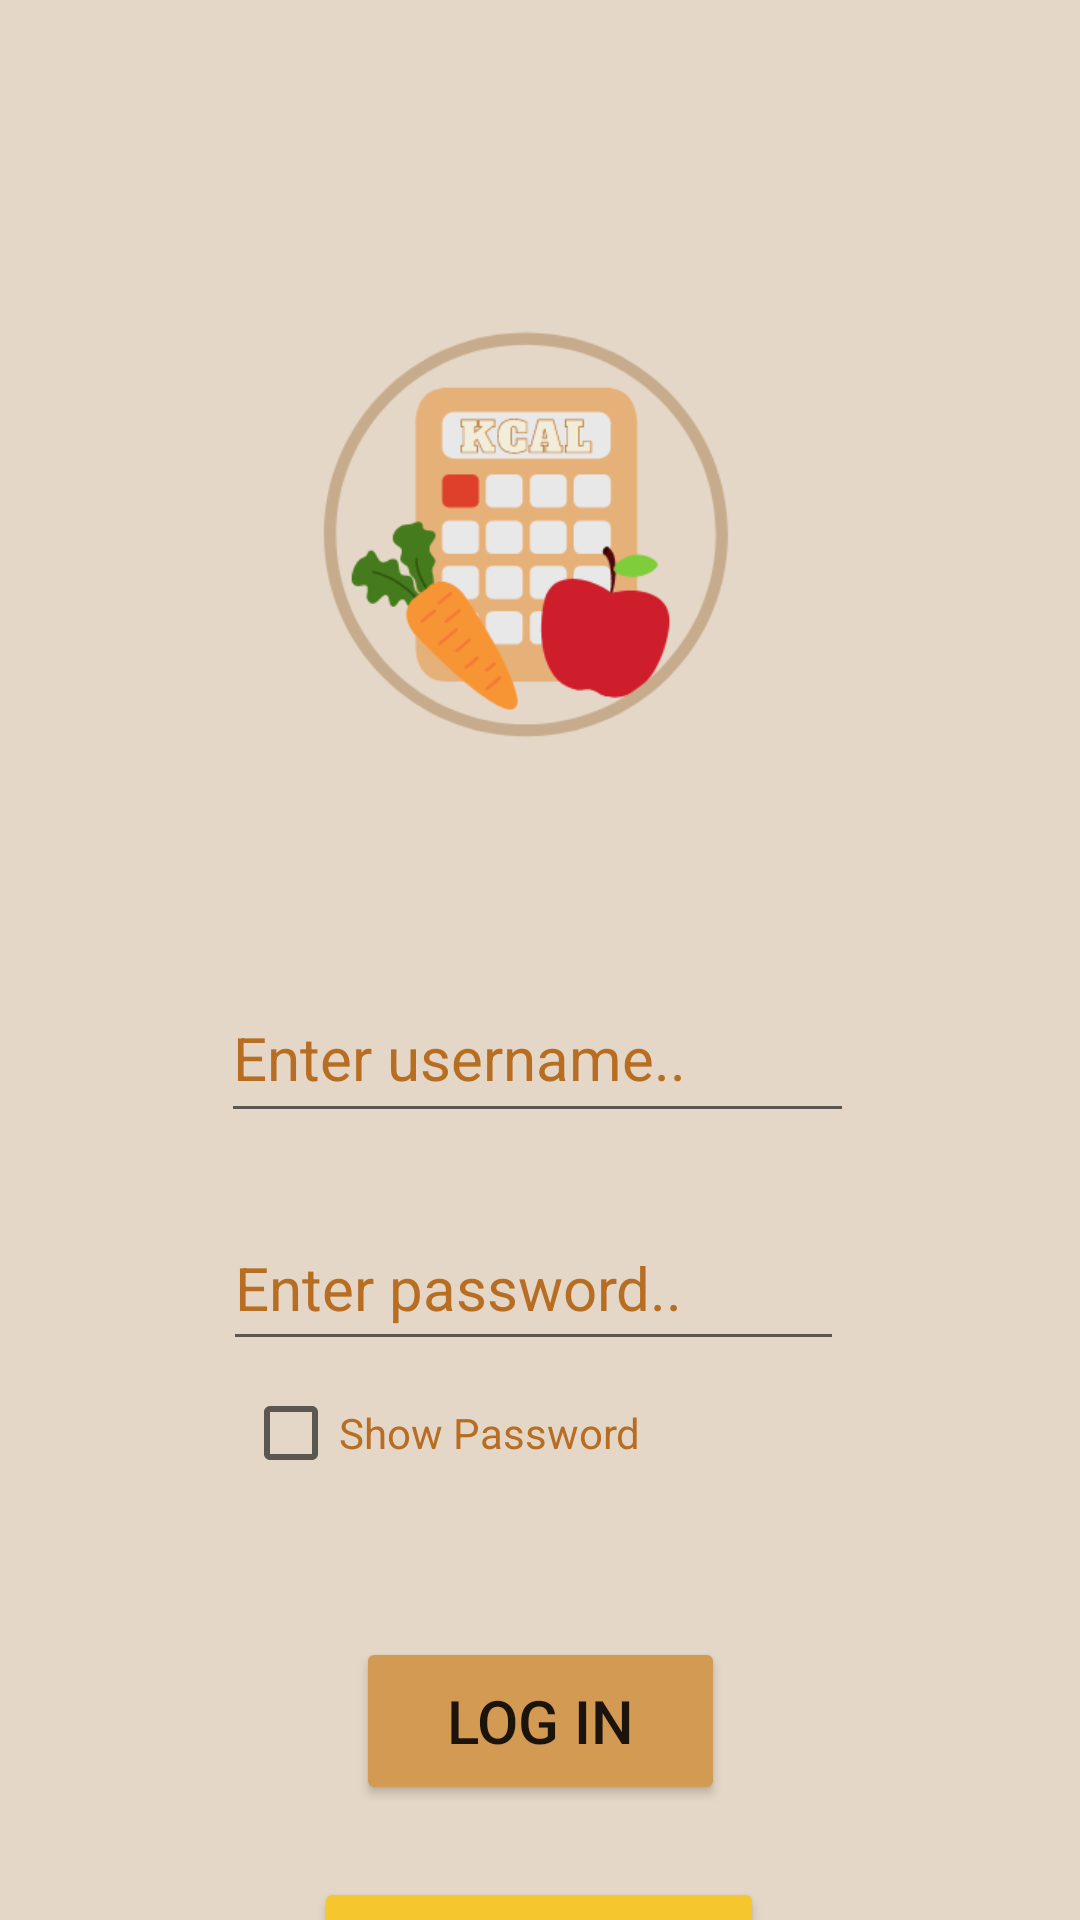

Reconstruct the res/layout file that produces this screen, plus the resources it refers to.
<!-- AndroidManifest.xml: application theme Theme.FoodCalorieIntake -->
<!-- res/layout/activity_login.xml -->
<?xml version="1.0" encoding="utf-8"?>
<androidx.constraintlayout.widget.ConstraintLayout
    xmlns:android="http://schemas.android.com/apk/res/android"
    xmlns:app="http://schemas.android.com/apk/res-auto"
    xmlns:tools="http://schemas.android.com/tools"
    android:layout_width="match_parent"
    android:layout_height="match_parent"
    tools:context=".Login"
    android:background="#E4D7C7"
    android:fitsSystemWindows="true"
    tools:openDrawer="start">


    <ImageView
        android:id="@+id/imageView"
        android:layout_width="245dp"
        android:layout_height="246dp"
        android:src="@drawable/icon"
        app:layout_constraintBottom_toBottomOf="parent"
        app:layout_constraintEnd_toEndOf="parent"
        app:layout_constraintHorizontal_bias="0.487"
        app:layout_constraintStart_toStartOf="parent"
        app:layout_constraintTop_toTopOf="parent"
        app:layout_constraintVertical_bias="0.149" />


    <EditText
        android:id="@+id/username"
        style="@style/Widget.AppCompat.AutoCompleteTextView"
        android:layout_width="211dp"
        android:layout_height="53dp"
        android:layout_marginTop="20dp"
        android:ems="10"
        android:hint="Enter username.."
        android:inputType="textPersonName"
        android:minHeight="48dp"
        android:textColor="#B76E22"
        android:textColorHint="#B76E22"
        android:textSize="20sp"
        app:layout_constraintEnd_toEndOf="parent"
        app:layout_constraintHorizontal_bias="0.495"
        app:layout_constraintStart_toStartOf="parent"
        app:layout_constraintTop_toBottomOf="@+id/imageView"
        tools:ignore="SpeakableTextPresentCheck" />

    <EditText
        android:id="@+id/pass"
        android:layout_width="207dp"
        android:layout_height="52dp"
        android:layout_marginTop="24dp"
        android:ems="10"
        android:hint="Enter password.."
        android:inputType="textPassword"
        android:textColor="#B76E22"
        android:textColorHint="#B76E22"
        android:textSize="20sp"
        app:layout_constraintEnd_toEndOf="parent"
        app:layout_constraintHorizontal_bias="0.485"
        app:layout_constraintStart_toStartOf="parent"
        app:layout_constraintTop_toBottomOf="@+id/username"
        app:passwordToggleEnabled="true"
        tools:ignore="SpeakableTextPresentCheck" />

    <Button
        android:id="@+id/login"
        android:layout_width="123dp"
        android:layout_height="56dp"
        android:layout_marginTop="92dp"
        android:backgroundTint="#D39A54"
        android:text="Log In"
        android:textSize="20sp"
        app:layout_constraintEnd_toEndOf="parent"
        app:layout_constraintStart_toStartOf="parent"
        app:layout_constraintTop_toBottomOf="@+id/pass"
        app:rippleColor="#FFFFFF" />

    <Button
        android:id="@+id/reg"
        android:layout_width="150dp"
        android:layout_height="56dp"
        android:layout_marginTop="24dp"
        android:backgroundTint="#F6C62F"
        android:text="Register"
        android:textSize="20sp"
        app:layout_constraintEnd_toEndOf="parent"
        app:layout_constraintHorizontal_bias="0.498"
        app:layout_constraintStart_toStartOf="parent"
        app:layout_constraintTop_toBottomOf="@+id/login" />

    <CheckBox
        android:id="@+id/show"
        android:layout_width="wrap_content"
        android:layout_height="wrap_content"
        android:text="Show Password"
        android:textColor="#B76E22"
        app:layout_constraintBottom_toTopOf="@+id/login"
        app:layout_constraintEnd_toEndOf="parent"
        app:layout_constraintHorizontal_bias="0.356"
        app:layout_constraintStart_toStartOf="parent"
        app:layout_constraintTop_toBottomOf="@+id/pass"
        app:layout_constraintVertical_bias="0.0" />


</androidx.constraintlayout.widget.ConstraintLayout>
<!-- resources referenced by this layout -->
<resources>
  <!-- drawable icon: png bitmap (drawable-v24, 25659 bytes) -->
  <style name="Theme.FoodCalorieIntake" parent="Theme.MaterialComponents.DayNight.NoActionBar">
          
          <item name="colorPrimary">@color/purple_500</item>
          <item name="colorPrimaryVariant">@color/purple_700</item>
          <item name="colorOnPrimary">@color/white</item>
          
          <item name="colorSecondary">@color/teal_200</item>
          <item name="colorSecondaryVariant">@color/teal_700</item>
          <item name="colorOnSecondary">@color/black</item>
          
          <item name="android:statusBarColor" tools:targetApi="l">?attr/colorPrimaryVariant</item>
          
      </style>
  <!-- not gathered from this repository: default colours our renderer supplied (Android Studio template values) -->
  <color name="purple_500">#FF6200EE</color>
  <color name="purple_700">#FF3700B3</color>
  <color name="teal_200">#FF03DAC5</color>
  <color name="teal_700">#FF018786</color>
  <color name="black">#FF000000</color>
  <color name="white">#FFFFFFFF</color>
</resources>
